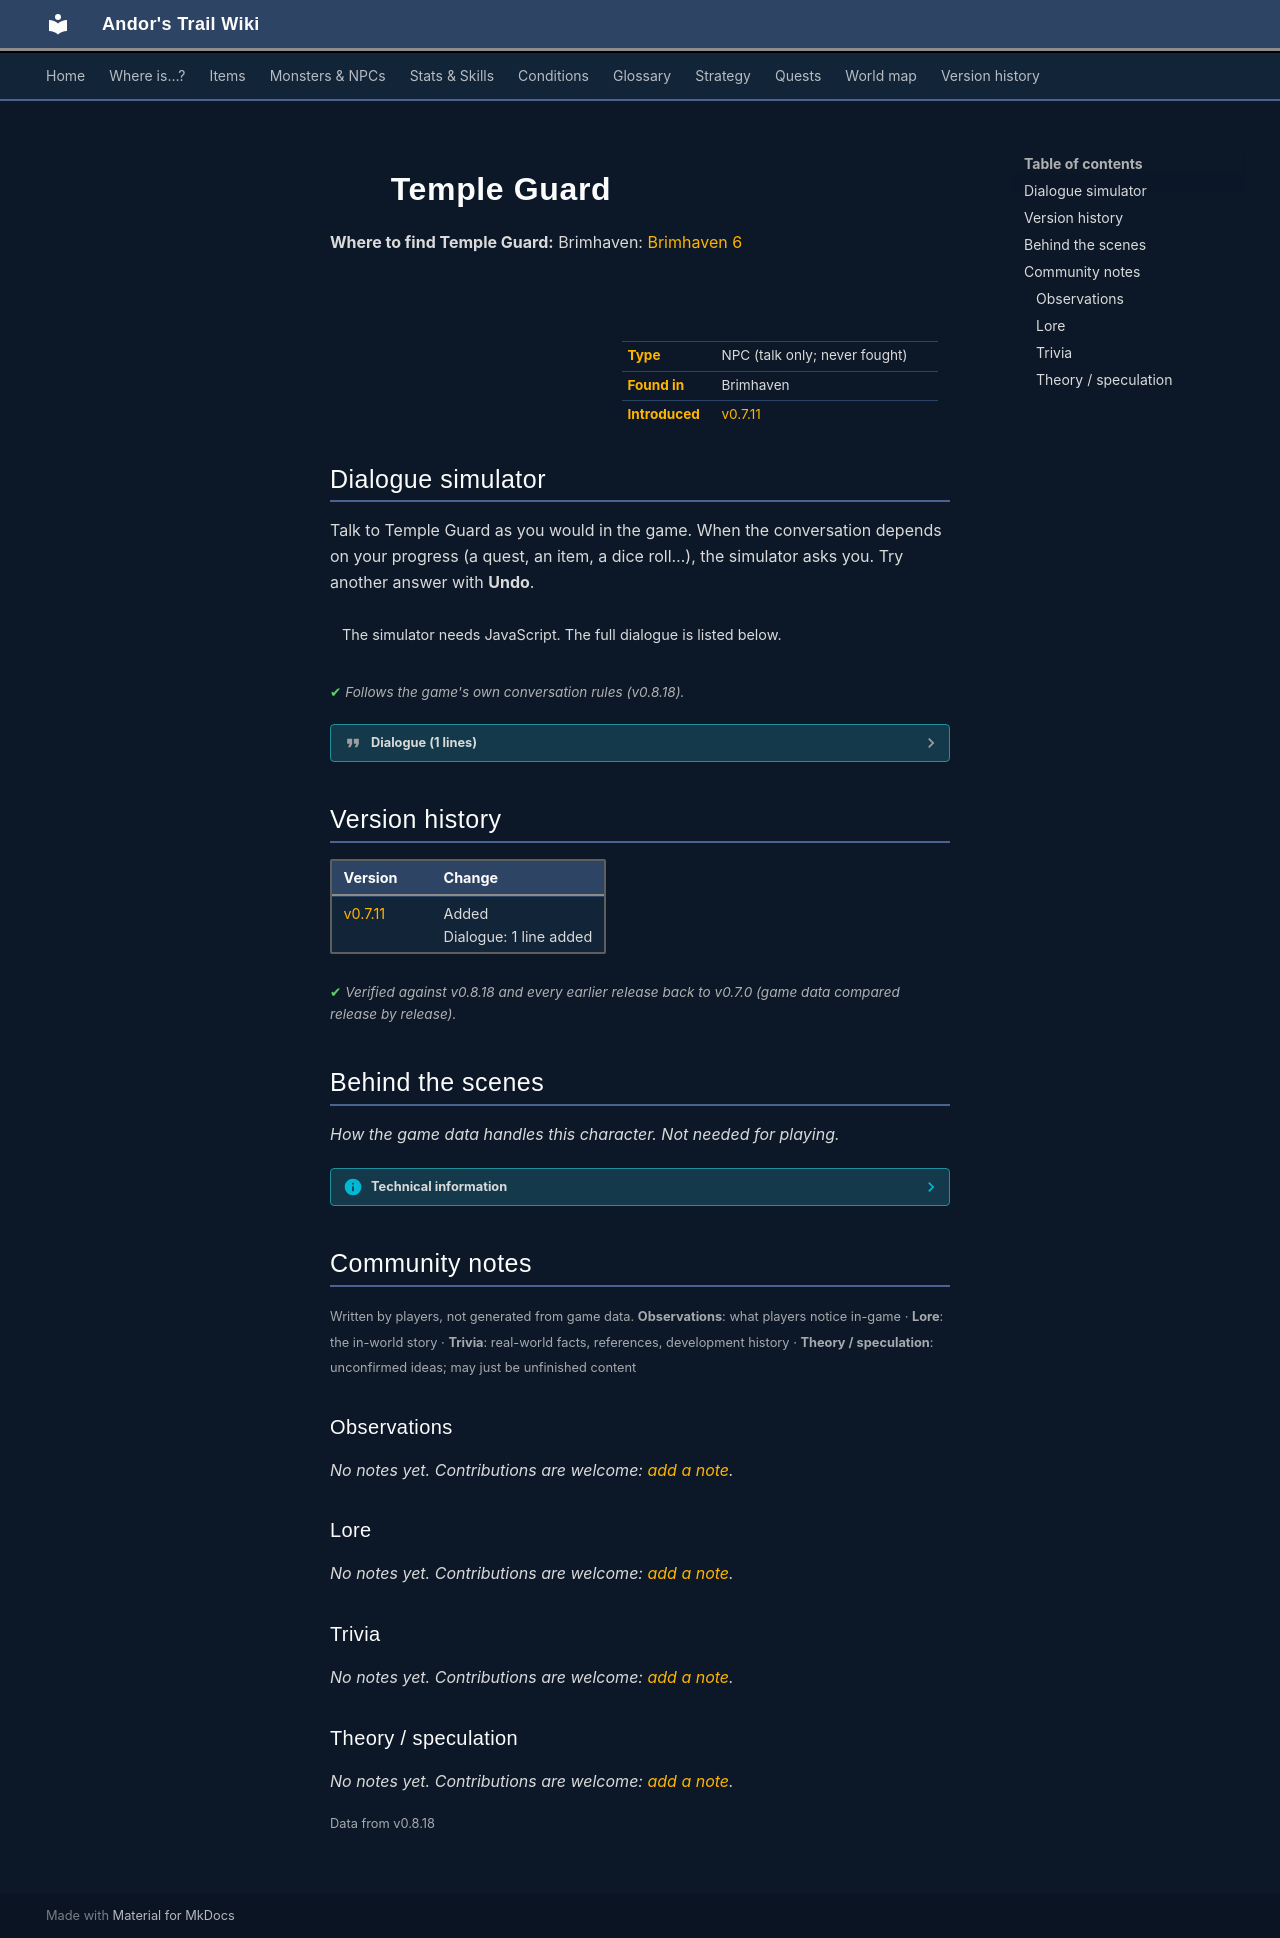

repository: asdfghjkl628/Andor-s-Trail-Wikiiii · page: monsters/brv_temple_entrance_guard/index.html · generator: mkdocs

---
description: "Temple Guard is a non-player character (NPC) in Andor's Trail, found in Brimhaven."
---

# ![](../assets/icons/monsters/monsters_rltiles4_41.png){ .sprite } Temple Guard

**Where to find Temple Guard:** Brimhaven: [Brimhaven 6](../maps/brimhaven6.md#pin-npc-brv_temple_entrance_guard)

<div class="infobox" markdown>

<p class="ib-img"><img class="sprite" src="../../assets/icons/monsters/monsters_rltiles4_41.png" alt=""></p>

| | |
|---|---|
| **Type** | NPC (talk only; never fought) |
| **Found in** | Brimhaven |
| **Introduced** | [v0.7.11](../versions/0.7.11.md) |

</div>

## Dialogue simulator

Talk to Temple Guard as you would in the game. When the conversation depends on your progress (a quest, an item, a dice roll…), the simulator asks you. Try another answer with **Undo**.

<div class="dlg-sim" data-src="../../assets/dialogue/brv_temple_entrance_guard.json" data-npc="Temple Guard" markdown="0"><noscript>The simulator needs JavaScript. The full dialogue is listed below.</noscript></div>

<p class="verified">Follows the game's own conversation rules (v0.8.18).</p>

??? quote "Dialogue (1 lines)"

    *Exactly as in the game files. Each line appears once; links jump to where a choice leads.*

    <span id="d-brv_temple_entrance_guard"></span>**`brv_temple_entrance_guard`** Temple Guard: “No one is allowed in our sacred temple at this time.”




## Version history

| Version | Change |
|---|---|
| [v0.7.11](../versions/0.7.11.md) | Added<br>Dialogue: 1 line added |

<p class="verified">Verified against v0.8.18 and every earlier release back to v0.7.0 (game data compared release by release).</p>


## Behind the scenes

*How the game data handles this character. Not needed for playing.*

??? info "Technical information"

    | | |
    |---|---|
    | Entry ID | `brv_temple_entrance_guard` |
    | Type (wiki) | NPC |
    | Spawn group | `temple_guard` |
    | Loot table | – |
    | Conversation | `brv_temple_entrance_guard` |
    | Faction | – |
    | Movement | – |
    | Icon | `monsters_rltiles4:41` |
    | Defined in | `res/raw/monsterlist_brimhaven.json` |

    Raw data:

    ```json
    {
     "id": "brv_temple_entrance_guard",
     "name": "Temple Guard",
     "iconID": "monsters_rltiles4:41",
     "unique": 1,
     "monsterClass": "humanoid",
     "spawnGroup": "temple_guard",
     "phraseID": "brv_temple_entrance_guard"
    }
    ```


## Community notes

<small>Written by players, not generated from game data. **Observations**: what players notice in-game · **Lore**: the in-world story · **Trivia**: real-world facts, references, development history · **Theory / speculation**: unconfirmed ideas; may just be unfinished content</small>

### Observations

*No notes yet. Contributions are welcome: [add a note](https://github.com/asdfghjkl628/Andor-s-Trail-Wikiiii/new/main/notes/monsters?filename=brv_temple_entrance_guard.md&value=%23%23%20Observations%0A%0A%3C%21--%20what%20players%20notice%20in-game%20--%3E%0A%0A%23%23%20Lore%0A%0A%3C%21--%20the%20in-world%20story%20--%3E%0A%0A%23%23%20Trivia%0A%0A%3C%21--%20real-world%20facts%2C%20references%2C%20development%20history%20--%3E%0A%0A%23%23%20Theory%20/%20speculation%0A%0A%3C%21--%20unconfirmed%20ideas%3B%20may%20just%20be%20unfinished%20content%20--%3E%0A).*

### Lore

*No notes yet. Contributions are welcome: [add a note](https://github.com/asdfghjkl628/Andor-s-Trail-Wikiiii/new/main/notes/monsters?filename=brv_temple_entrance_guard.md&value=%23%23%20Observations%0A%0A%3C%21--%20what%20players%20notice%20in-game%20--%3E%0A%0A%23%23%20Lore%0A%0A%3C%21--%20the%20in-world%20story%20--%3E%0A%0A%23%23%20Trivia%0A%0A%3C%21--%20real-world%20facts%2C%20references%2C%20development%20history%20--%3E%0A%0A%23%23%20Theory%20/%20speculation%0A%0A%3C%21--%20unconfirmed%20ideas%3B%20may%20just%20be%20unfinished%20content%20--%3E%0A).*

### Trivia

*No notes yet. Contributions are welcome: [add a note](https://github.com/asdfghjkl628/Andor-s-Trail-Wikiiii/new/main/notes/monsters?filename=brv_temple_entrance_guard.md&value=%23%23%20Observations%0A%0A%3C%21--%20what%20players%20notice%20in-game%20--%3E%0A%0A%23%23%20Lore%0A%0A%3C%21--%20the%20in-world%20story%20--%3E%0A%0A%23%23%20Trivia%0A%0A%3C%21--%20real-world%20facts%2C%20references%2C%20development%20history%20--%3E%0A%0A%23%23%20Theory%20/%20speculation%0A%0A%3C%21--%20unconfirmed%20ideas%3B%20may%20just%20be%20unfinished%20content%20--%3E%0A).*

### Theory / speculation

*No notes yet. Contributions are welcome: [add a note](https://github.com/asdfghjkl628/Andor-s-Trail-Wikiiii/new/main/notes/monsters?filename=brv_temple_entrance_guard.md&value=%23%23%20Observations%0A%0A%3C%21--%20what%20players%20notice%20in-game%20--%3E%0A%0A%23%23%20Lore%0A%0A%3C%21--%20the%20in-world%20story%20--%3E%0A%0A%23%23%20Trivia%0A%0A%3C%21--%20real-world%20facts%2C%20references%2C%20development%20history%20--%3E%0A%0A%23%23%20Theory%20/%20speculation%0A%0A%3C%21--%20unconfirmed%20ideas%3B%20may%20just%20be%20unfinished%20content%20--%3E%0A).*


<small>Data from v0.8.18</small>
